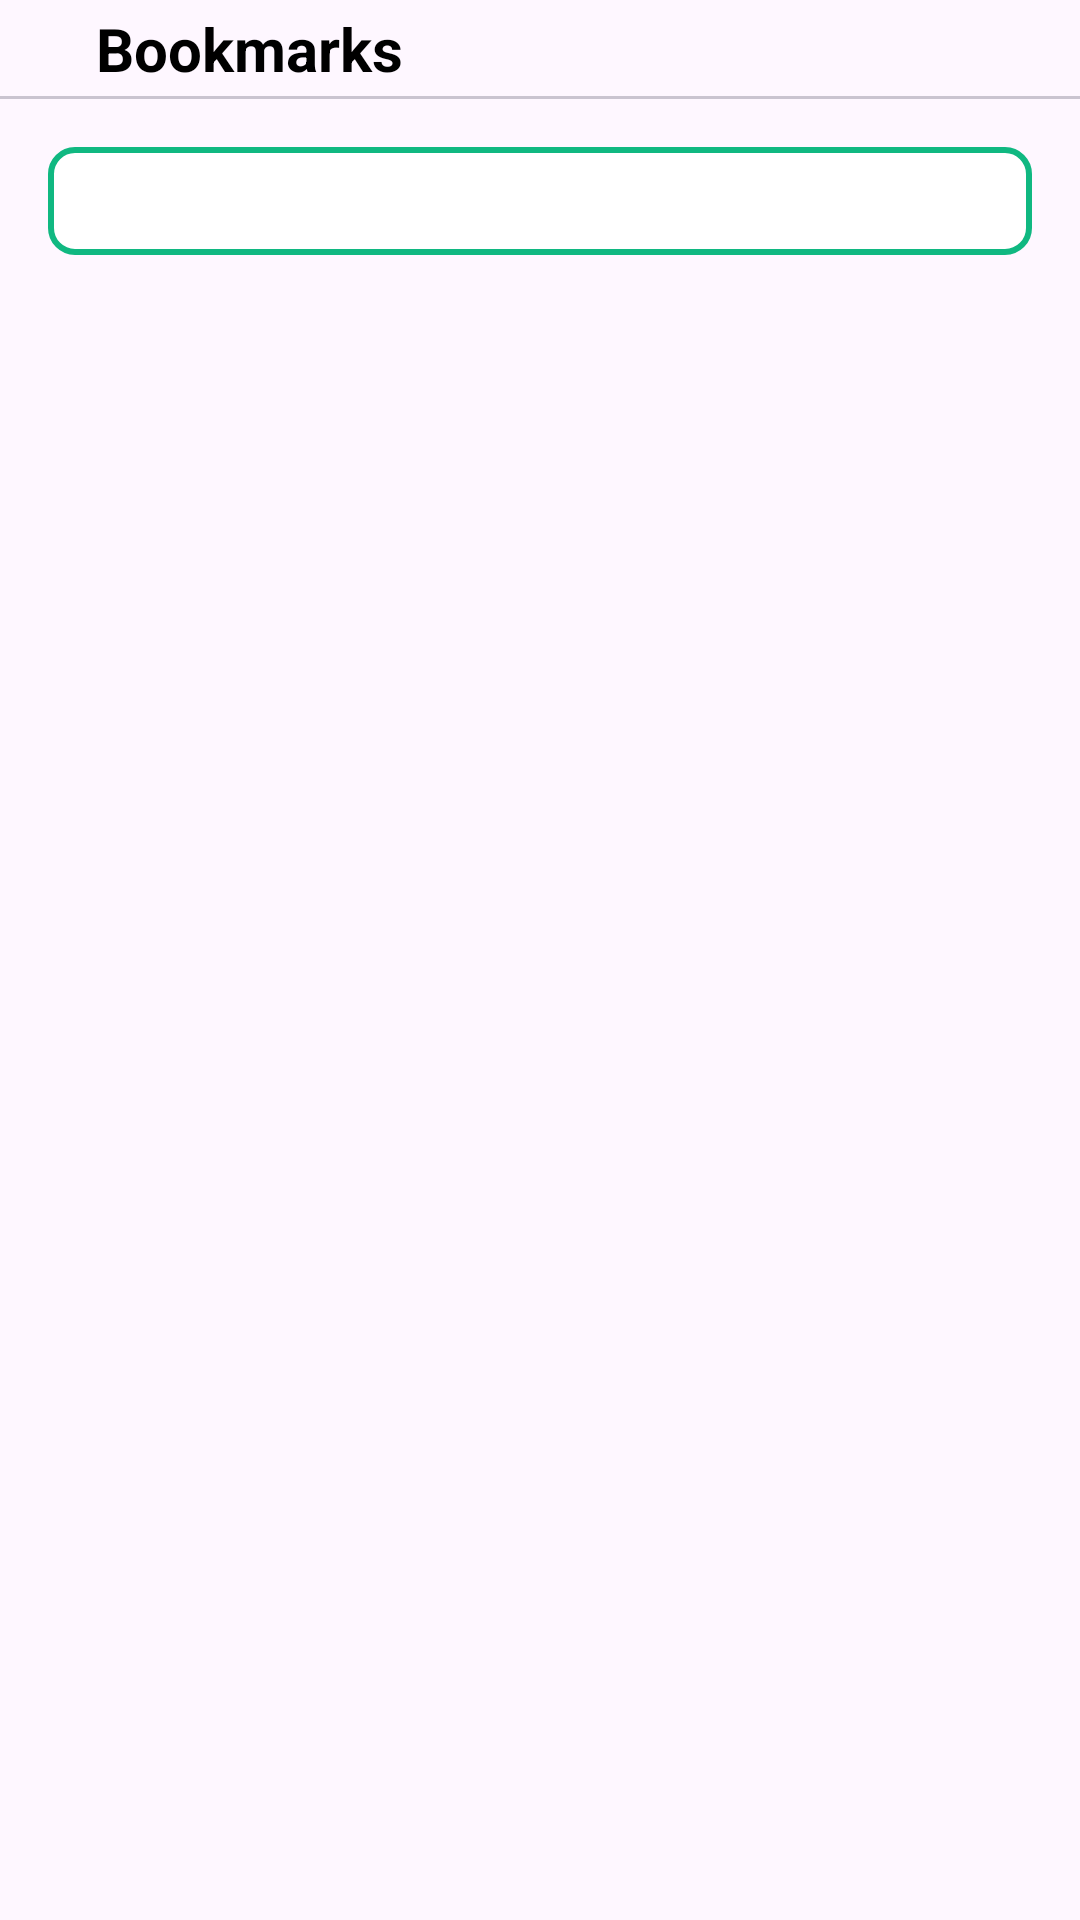

Here is an Android app screen rendered from its layout file. Give the layout XML and the strings, colors and styles it references.
<!-- AndroidManifest.xml: application theme Theme.Wastify -->
<!-- res/layout/fragment_bookmarks.xml -->
<?xml version="1.0" encoding="utf-8"?>
<androidx.constraintlayout.widget.ConstraintLayout xmlns:android="http://schemas.android.com/apk/res/android"
    xmlns:app="http://schemas.android.com/apk/res-auto"
    xmlns:tools="http://schemas.android.com/tools"
    android:layout_width="match_parent"
    android:layout_height="match_parent"
    tools:context=".ui.views.bookmarks.BookmarksFragment">

    
    <ImageView
        android:id="@+id/btn_back"
        android:layout_width="wrap_content"
        android:layout_height="wrap_content"
        android:layout_marginStart="16dp"
        android:layout_marginTop="16dp"
        android:contentDescription="@string/back"
        android:src="@drawable/ic_arrow_back_filled_24"
        app:layout_constraintStart_toStartOf="parent"
        app:layout_constraintTop_toTopOf="parent" />

    
    <TextView
        android:id="@+id/tv_page_title"
        android:layout_width="wrap_content"
        android:layout_height="wrap_content"
        android:layout_marginStart="16dp"
        android:text="@string/bookmarks"
        android:textColor="@color/black"
        android:textSize="20sp"
        android:textStyle="bold"
        app:layout_constraintBottom_toBottomOf="@id/btn_back"
        app:layout_constraintStart_toEndOf="@id/btn_back"
        app:layout_constraintTop_toTopOf="@id/btn_back" />

    
    <com.google.android.material.divider.MaterialDivider
        android:id="@+id/divider_app_bar"
        android:layout_width="0dp"
        android:layout_height="wrap_content"
        android:layout_marginTop="16dp"
        app:layout_constraintEnd_toEndOf="parent"
        app:layout_constraintStart_toStartOf="parent"
        app:layout_constraintTop_toBottomOf="@id/btn_back" />

    
    <com.google.android.material.tabs.TabLayout
        android:id="@+id/tab_layout"
        android:layout_width="0dp"
        android:layout_height="36dp"
        android:layout_marginHorizontal="16dp"
        android:layout_marginTop="16dp"
        android:background="@drawable/custom_tab_rect"
        android:contentDescription="@string/tab_layout_bookmarks"
        app:tabMode="fixed"
        app:tabIndicator="@drawable/custom_tab_indicator"
        app:tabIndicatorFullWidth="true"
        app:tabIndicatorAnimationMode="elastic"
        app:tabIndicatorColor="@null"
        app:tabIndicatorGravity="stretch"
        app:tabTextAppearance="@style/TabLayoutText"
        app:tabSelectedTextColor="@color/white"
        app:tabTextColor="@color/green"
        app:layout_constraintEnd_toEndOf="parent"
        app:layout_constraintStart_toStartOf="parent"
        app:layout_constraintTop_toBottomOf="@id/divider_app_bar"/>

    
    <androidx.viewpager2.widget.ViewPager2
        android:id="@+id/view_pager"
        android:layout_width="0dp"
        android:layout_height="0dp"
        android:layout_marginTop="16dp"
        app:layout_constraintBottom_toBottomOf="parent"
        app:layout_constraintEnd_toEndOf="@id/tab_layout"
        app:layout_constraintStart_toStartOf="@id/tab_layout"
        app:layout_constraintTop_toBottomOf="@id/tab_layout" />

</androidx.constraintlayout.widget.ConstraintLayout>
<!-- resources referenced by this layout -->
<resources>
  <color name="black">#FF000000</color>
  <color name="green">#10B881</color>
  <color name="white">#FFFFFFFF</color>
  <!-- drawable custom_tab_indicator (drawable) -->
  <?xml version="1.0" encoding="utf-8"?>
  <shape
      xmlns:android="http://schemas.android.com/apk/res/android"
      android:shape="rectangle">
  
      <solid android:color="@color/green"/>
      <corners android:radius="8dp" />
  </shape>
  <!-- drawable custom_tab_rect (drawable) -->
  <?xml version="1.0" encoding="utf-8"?>
  <selector xmlns:android="http://schemas.android.com/apk/res/android">
  
      <item
          android:state_pressed="false"
          android:state_selected="false">
  
          <shape android:shape="rectangle">
              <corners android:radius="8dp" />
              <solid android:color="@color/white" />
              <stroke
                  android:color="@color/green"
                  android:width="2dp"/>
          </shape>
      </item>
  
  </selector>
  <string name="back">Back</string>
  <string name="bookmarks">Bookmarks</string>
  <string name="tab_layout_bookmarks">Tab Layout Bookmarks</string>
  <style name="TabLayoutText" parent="TextAppearance.Material3.LabelLarge">
          <item name="android:textSize">14sp</item>
          <item name="android:textAllCaps">false</item>
      </style>
  <style name="Theme.Wastify" parent="Theme.Material3.DayNight.NoActionBar">
          
          <item name="colorPrimary">@color/green</item>
          <item name="colorPrimaryVariant">@color/green_dark</item>
          <item name="colorOnPrimary">@color/white</item>
          
          <item name="colorSecondary">@color/teal_200</item>
          <item name="colorSecondaryVariant">@color/teal_700</item>
          <item name="colorOnSecondary">@color/black</item>
          
          <item name="android:statusBarColor">?attr/colorPrimaryVariant</item>
          
      </style>
  <color name="green_dark">#0C8A6C</color>14D69B
  <color name="teal_200">#FF03DAC5</color>
  <color name="teal_700">#FF018786</color>
</resources>
